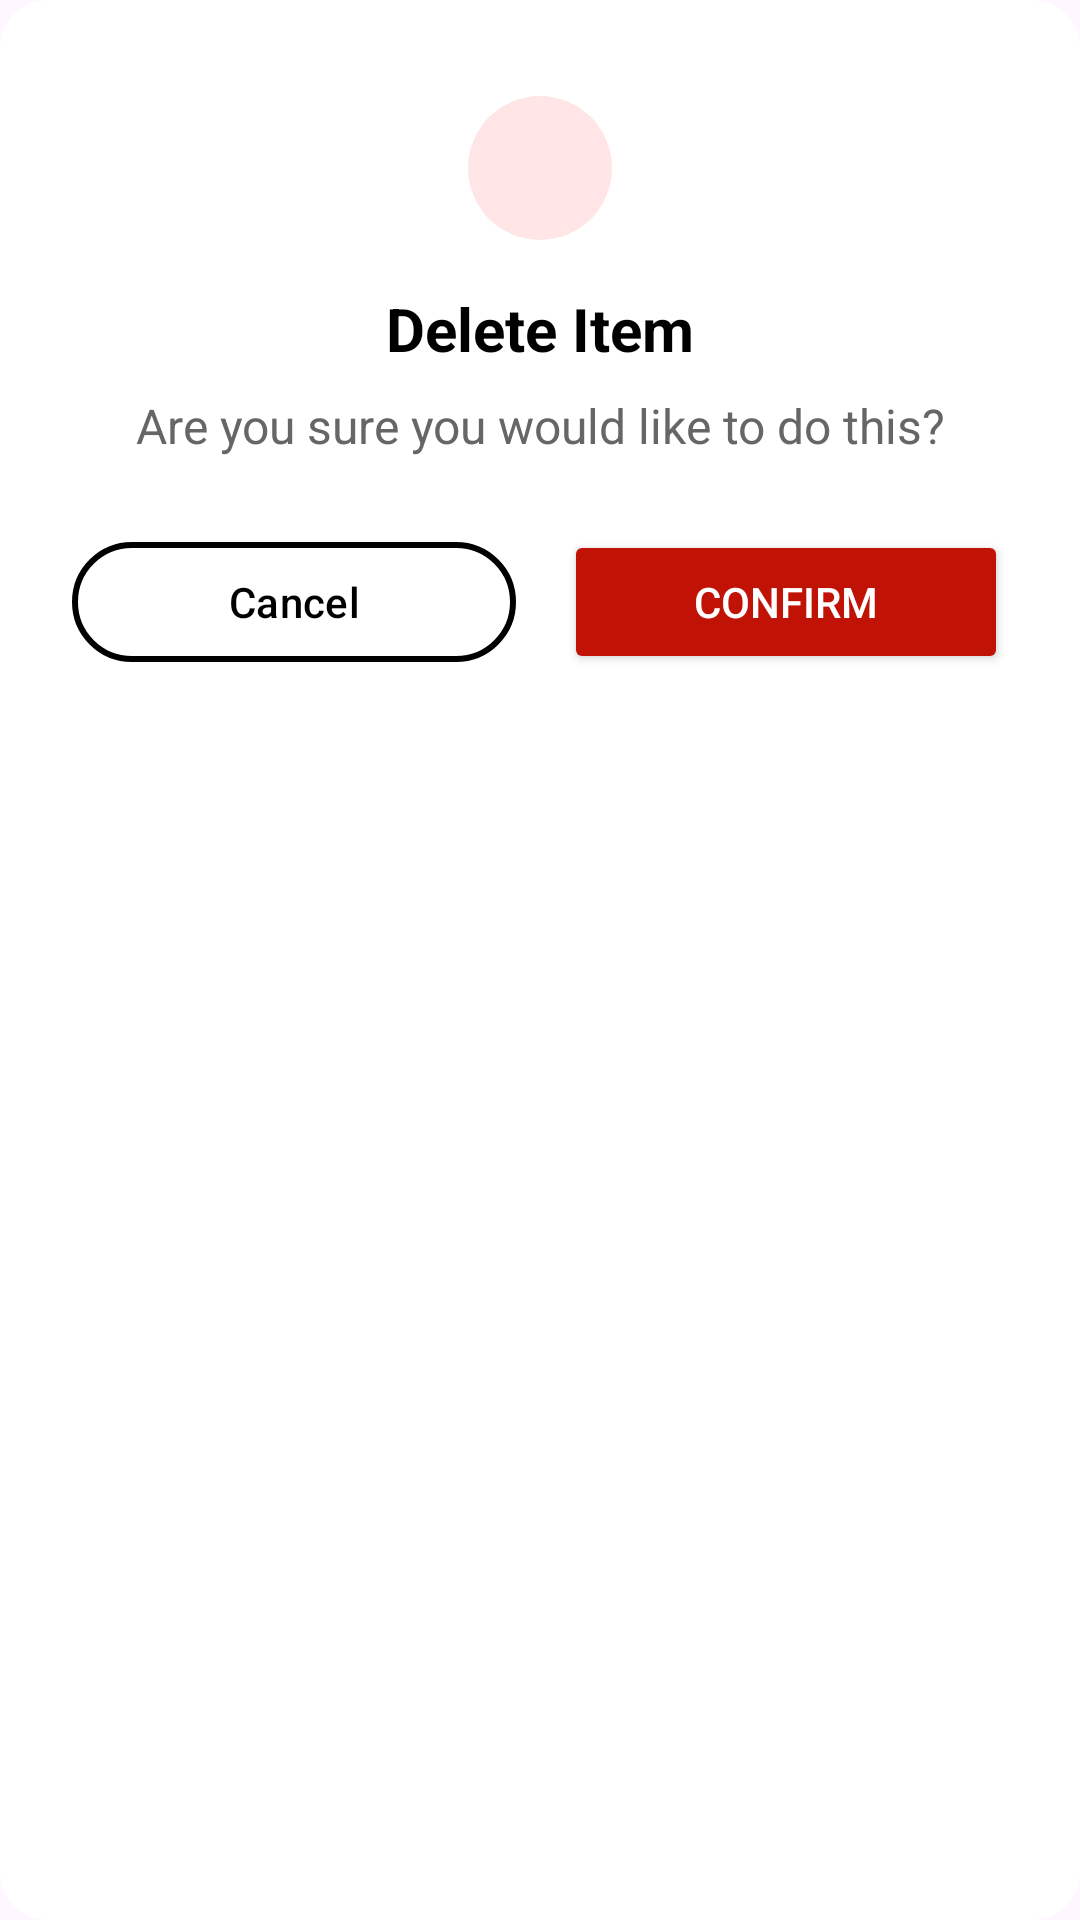

This screen was rendered from an Android layout file. Write that file and the resources it references.
<!-- AndroidManifest.xml: application theme Theme.YeneShop -->
<!-- res/layout/custom_delete_layout.xml -->
<?xml version="1.0" encoding="utf-8"?>
<androidx.cardview.widget.CardView xmlns:android="http://schemas.android.com/apk/res/android"
    xmlns:app="http://schemas.android.com/apk/res-auto"
    android:layout_width="match_parent"
    android:layout_height="wrap_content"
    android:layout_margin="16dp"
    app:cardCornerRadius="16dp"
    app:cardElevation="0dp">

    <LinearLayout
        android:layout_width="match_parent"
        android:layout_height="wrap_content"
        android:orientation="vertical"
        android:padding="24dp">

        <RelativeLayout
            android:layout_width="match_parent"
            android:layout_height="wrap_content">


            <ImageView
                android:id="@+id/deleteIcon"
                android:layout_width="48dp"
                android:layout_height="48dp"
                android:layout_centerHorizontal="true"
                android:layout_marginTop="8dp"
                android:background="@drawable/circle_background"
                android:padding="12dp"
                android:src="@drawable/ic_delete"
                android:tint="#FF0000" />
        </RelativeLayout>

        <TextView
            android:id="@+id/titleText"
            android:layout_width="match_parent"
            android:layout_height="wrap_content"
            android:layout_marginTop="16dp"
            android:gravity="center"
            android:text="Delete Item"
            android:textColor="#000000"
            android:textSize="20sp"
            android:textStyle="bold" />

        <TextView
            android:id="@+id/messageText"
            android:layout_width="match_parent"
            android:layout_height="wrap_content"
            android:layout_marginTop="8dp"
            android:gravity="center"
            android:text="Are you sure you would like to do this?"
            android:textColor="#666666"
            android:textSize="16sp" />

        <LinearLayout
            android:layout_width="match_parent"
            android:layout_height="wrap_content"
            android:layout_marginTop="24dp"
            android:orientation="horizontal">

            <com.google.android.material.button.MaterialButton
                android:id="@+id/cancelButton"
                android:layout_width="0dp"
                android:layout_height="wrap_content"
                android:layout_marginEnd="8dp"
                android:layout_weight="1"
                android:text="Cancel"
                android:textColor="#000000"
                app:strokeWidth="2dp"
                app:strokeColor="@color/black"
                android:backgroundTint="@color/white"/>


            <Button
                android:id="@+id/confirmButton"
                android:layout_width="0dp"
                android:layout_height="wrap_content"
                android:layout_marginStart="8dp"
                android:layout_weight="1"
                android:backgroundTint="#c11305"
                android:text="Confirm"
                android:textColor="#FFFFFF" />
        </LinearLayout>
    </LinearLayout>
</androidx.cardview.widget.CardView>
<!-- resources referenced by this layout -->
<resources>
  <color name="black">#FF000000</color>
  <color name="white">#FFFFFFFF</color>
  <!-- drawable circle_background (drawable) -->
  <?xml version="1.0" encoding="utf-8"?>
  <shape xmlns:android="http://schemas.android.com/apk/res/android"
      android:shape="oval">
      <solid android:color="#FFE5E5" />
  </shape>
  <style name="Theme.YeneShop" parent="Base.Theme.YeneShop" />
  <style name="Base.Theme.YeneShop" parent="Theme.Material3.DayNight.NoActionBar">
          
          
          <item name="android:statusBarColor">@android:color/transparent</item>
      </style>
</resources>
